The GitHub repository furqannazuli/datasets contains a labelled image folder "datasets" with 8 categories: castor oil plant, dieffenbachia, foxglove, lilies, lily of the valley, oleander, rhubarb, wisteria. Examples follow, each with its label.

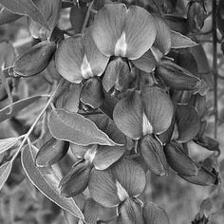
Label: wisteria

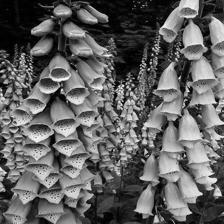
Label: foxglove

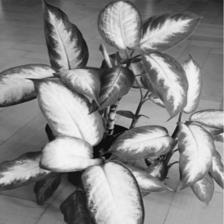
Label: dieffenbachia

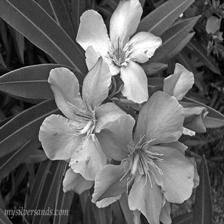
Label: oleander

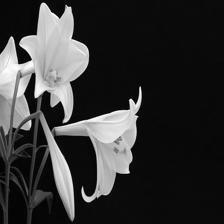
Label: lilies

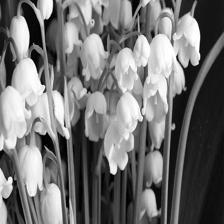
Label: lily of the valley
